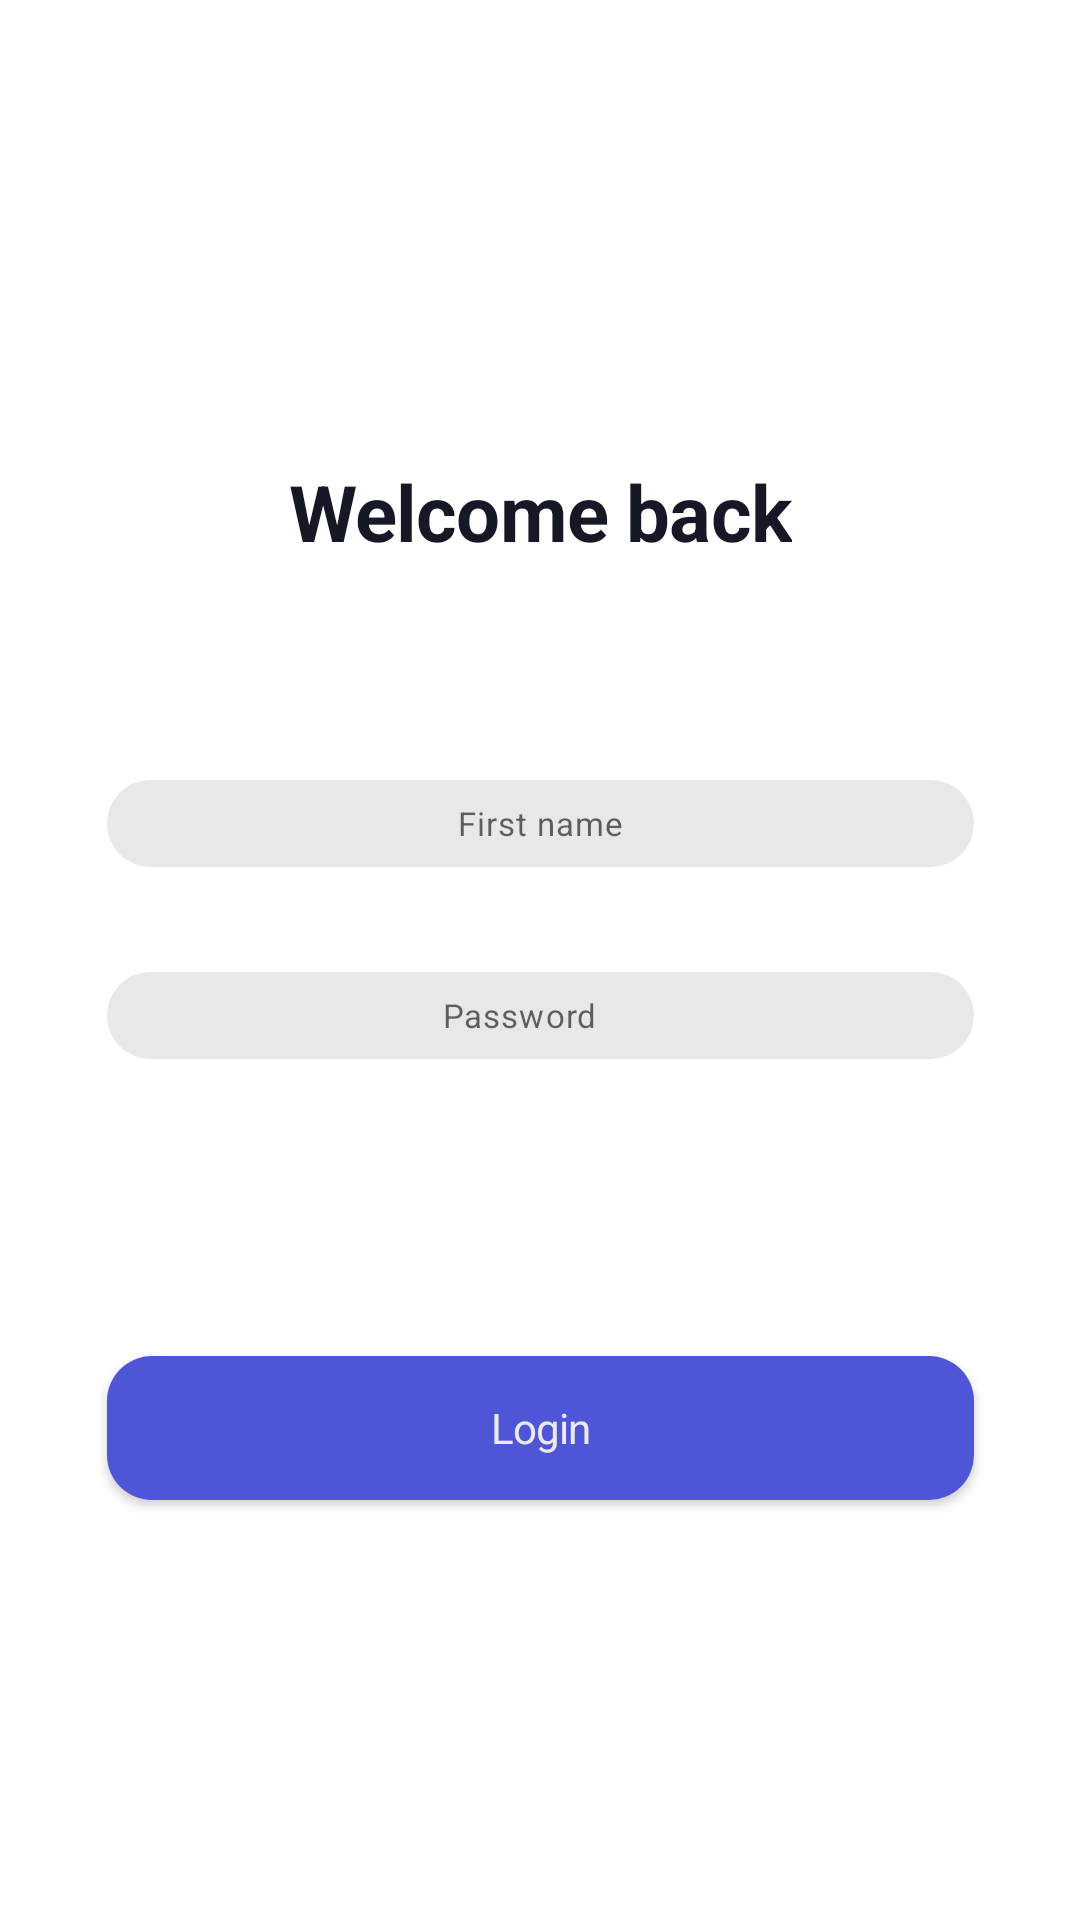

Produce the Android XML layout that renders to this screen, including the resource entries it uses.
<!-- AndroidManifest.xml: application theme Theme.Online_shop -->
<!-- res/layout/fragment_login.xml -->
<?xml version="1.0" encoding="utf-8"?>
<androidx.core.widget.NestedScrollView
    xmlns:android="http://schemas.android.com/apk/res/android"
    xmlns:app="http://schemas.android.com/apk/res-auto"
    xmlns:tools="http://schemas.android.com/tools"
    android:id="@+id/id_fragment_settings"
    android:layout_width="match_parent"
    android:layout_height="match_parent"
    android:layout_marginBottom="30dp"
    android:fillViewport="true"
    tools:viewBindingType="androidx.core.widget.NestedScrollView">

    <androidx.constraintlayout.widget.ConstraintLayout
        android:layout_width="match_parent"
        android:layout_height="match_parent">

        <TextView
            android:id="@+id/tv_heading"
            style="@style/welcome_bac"
            android:text="@string/welcome_bac"
            app:layout_constraintEnd_toEndOf="parent"
            app:layout_constraintStart_toStartOf="parent"
            app:layout_constraintTop_toTopOf="parent" />

        <EditText
            android:id="@+id/et_first_name"
            style="@style/sign_edit_text"
            android:layout_marginTop="72dp"
            android:autofillHints="name"
            android:hint="@string/first_name"
            android:inputType="textPersonName"
            app:layout_constraintEnd_toEndOf="parent"
            app:layout_constraintStart_toStartOf="parent"
            app:layout_constraintTop_toBottomOf="@+id/tv_heading"
            tools:ignore="LabelFor,TextContrastCheck" />

        <EditText
            android:id="@+id/et_password"
            style="@style/sign_edit_text"
            android:drawableEnd="@drawable/ic_eye_off"
            android:ems="10"
            android:hint="@string/password"
            android:importantForAutofill="no"
            android:inputType="textPassword"
            android:paddingEnd="14dp"
            app:layout_constraintEnd_toEndOf="parent"
            app:layout_constraintStart_toStartOf="parent"
            app:layout_constraintTop_toBottomOf="@+id/et_first_name" />

        <Button
            android:id="@+id/bt_login"
            android:layout_width="@dimen/width_edit_text"
            android:layout_height="wrap_content"
            android:layout_marginTop="99dp"
            android:background="@drawable/button"
            android:text="@string/login"
            android:textAppearance="@style/sign_text_button"
            app:layout_constraintEnd_toEndOf="parent"
            app:layout_constraintStart_toStartOf="parent"
            app:layout_constraintTop_toBottomOf="@+id/et_password" />
    </androidx.constraintlayout.widget.ConstraintLayout>
</androidx.core.widget.NestedScrollView>
<!-- resources referenced by this layout -->
<resources>
  <dimen name="width_edit_text">289dp</dimen>
  <!-- drawable button (drawable) -->
  <?xml version="1.0" encoding="utf-8"?>
  <shape
      xmlns:android="http://schemas.android.com/apk/res/android"
      android:shape="rectangle">
      <size android:width="289dp" android:height="46dp"/>
      <solid android:color="#4E55D7" />
      <corners android:radius="15dp" />
  </shape>
  <string name="first_name">First name</string>
  <string name="login">Login</string>
  <string name="password">Password</string>
  <string name="welcome_bac">Welcome back</string>
  <style name="sign_edit_text" parent="style_app">
          <item name="android:textSize">11sp</item>
          <item name="android:background">@drawable/sign_edit_text_shape</item>
          <item name="android:gravity">center</item>
          <item name="android:singleLine">true</item>
          <item name="android:layout_width">@dimen/width_edit_text</item>
          <item name="android:layout_height">@dimen/height_edit_text</item>
          <item name="android:layout_marginTop">35dp</item>
      </style>
  <style name="sign_text_button" parent="style_app">
          <item name="android:textSize">14sp</item>
          <item name="android:letterSpacing">-0.02</item>
          <item name="android:textColor">#EAEAEA</item>
      </style>
  <style name="welcome_bac" parent="style_app">
          <item name="android:textSize">26sp</item>
          <item name="android:layout_marginTop">153dp</item>
          <item name="android:letterSpacing">-0.01</item>
          <item name="android:textColor">#161826</item>
          <item name="android:textStyle">bold</item>
          <item name="android:gravity">center_horizontal|top</item>
      </style>
  <style name="Theme.Online_shop" parent="Theme.MaterialComponents.DayNight.NoActionBar">
          
          <item name="colorPrimary">@color/purple_500</item>
          <item name="colorPrimaryVariant">@color/purple_700</item>
          <item name="colorOnPrimary">@color/white</item>
          
          <item name="colorSecondary">@color/teal_200</item>
          <item name="colorSecondaryVariant">@color/teal_700</item>
          <item name="colorOnSecondary">@color/black</item>
          
          <item name="android:statusBarColor">?attr/colorPrimaryVariant</item>
          
      </style>
  <style name="style_app" parent="TextAppearance.MaterialComponents.Body1">
          <item name="android:textColor">@color/general</item>
          <item name="android:layout_width">wrap_content</item>
          <item name="android:layout_height">wrap_content</item>
          <item name="android:singleLine">true</item>
          <item name="fontFamily">@font/montserrat</item>
          <item name="android:layout_alignParentStart">true</item>
          <item name="android:layout_alignParentTop">true</item>
      </style>
  <!-- drawable sign_edit_text_shape (drawable) -->
  <?xml version="1.0" encoding="utf-8"?>
  <shape
      xmlns:android="http://schemas.android.com/apk/res/android"
      android:shape="rectangle" >
      <solid android:color="@color/background_edit_text" />
      <corners android:radius="@dimen/radius_edit_text"/>
  </shape>
  <dimen name="height_edit_text">29dp</dimen>
  <color name="purple_500">#FF6200EE</color>
  <color name="purple_700">#FF3700B3</color>
  <color name="white">#FFFFFFFF</color>
  <color name="teal_200">#FF03DAC5</color>
  <color name="teal_700">#FF018786</color>
  <color name="black">#FF000000</color>
  <color name="general">#7B7B7B</color>
  <color name="background_edit_text">#E8E8E8</color>
  <dimen name="radius_edit_text">56dp</dimen>
</resources>
